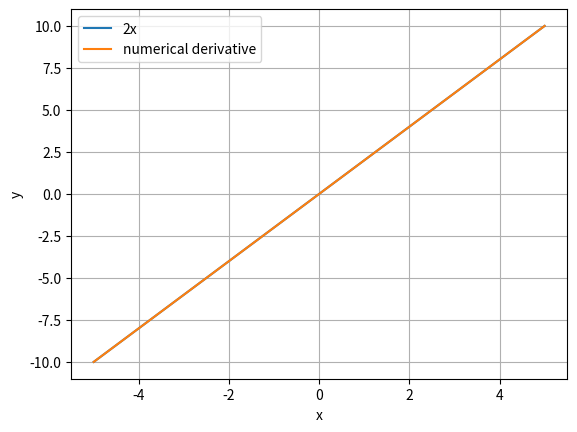

Source code (Python):
import matplotlib.pyplot as plt

def f(x):
  return x**2
def derivative(f,x,h=0.0001):
  return((f(x+h) - f(x)) / h)
numbers=range(1,6)
for x in numbers:
  print(derivative(f,x))
def g(x):
  return 2 *x
x_values=list(range(-5,6))
y_values=[g(x) for x in x_values]
y_values_2=[derivative(f,x) for x in x_values]

plt.plot(x_values,y_values,label="2x")
plt.plot(x_values,y_values_2,label="numerical derivative")
plt.xlabel("x")
plt.ylabel("y")
plt.legend()
plt.grid(True)
plt.show()
